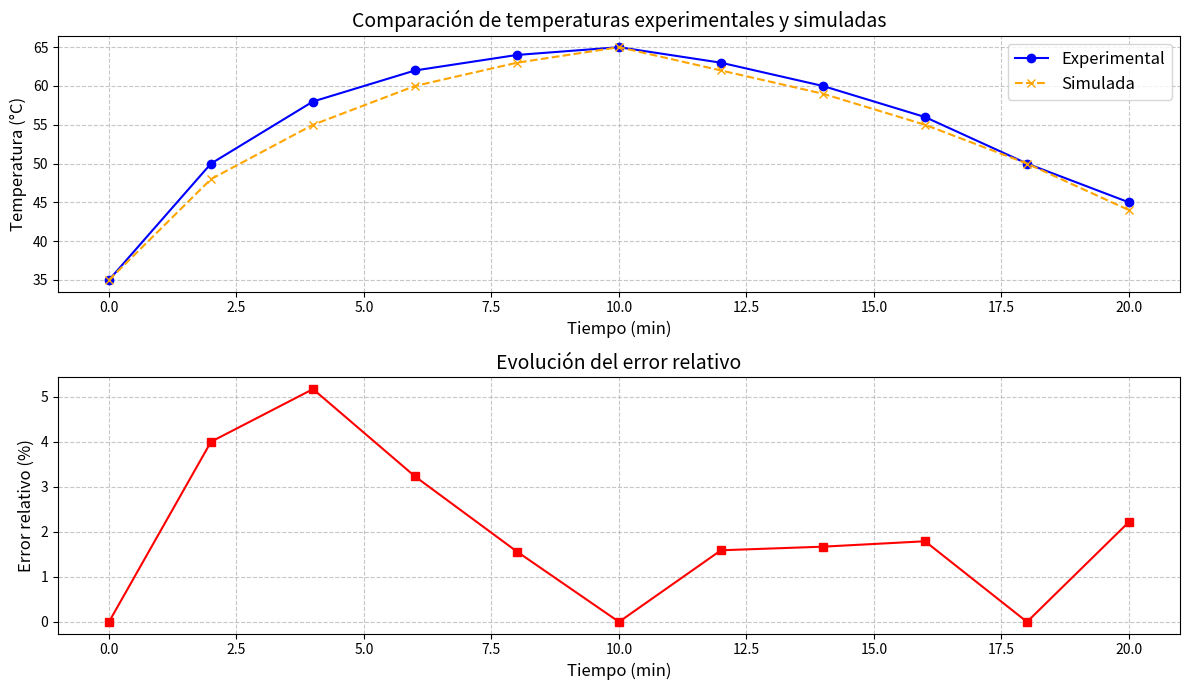

This figure's Python source:
import matplotlib.pyplot as plt

# Datos proporcionados
tiempo = [0, 2, 4, 6, 8, 10, 12, 14, 16, 18, 20]  # Tiempos en minutos
temp_experimental = [35, 50, 58, 62, 64, 65, 63, 60, 56, 50, 45]  # Temperaturas experimentales (°C)
temp_simulada = [35, 48, 55, 60, 63, 65, 62, 59, 55, 50, 44]  # Temperaturas simuladas (°C)
error_relativo = [0, 4, 5.17, 3.23, 1.56, 0, 1.59, 1.67, 1.79, 0, 2.22]  # Error relativo en %

# Crear la gráfica comparativa
plt.figure(figsize=(12, 7))

# Gráfica de temperaturas
plt.subplot(2, 1, 1)  # Primera subgráfica
plt.plot(tiempo, temp_experimental, label="Experimental", marker="o", linestyle="-", color="blue")
plt.plot(tiempo, temp_simulada, label="Simulada", marker="x", linestyle="--", color="orange")
plt.xlabel("Tiempo (min)", fontsize=12)
plt.ylabel("Temperatura (°C)", fontsize=12)
plt.title("Comparación de temperaturas experimentales y simuladas", fontsize=14)
plt.grid(True, linestyle="--", alpha=0.7)
plt.legend(fontsize=12)
plt.xticks(fontsize=10)
plt.yticks(fontsize=10)

# Gráfica de error relativo
plt.subplot(2, 1, 2)  # Segunda subgráfica
plt.plot(tiempo, error_relativo, label="Error relativo", marker="s", linestyle="-", color="red")
plt.xlabel("Tiempo (min)", fontsize=12)
plt.ylabel("Error relativo (%)", fontsize=12)
plt.title("Evolución del error relativo", fontsize=14)
plt.grid(True, linestyle="--", alpha=0.7)
plt.xticks(fontsize=10)
plt.yticks(fontsize=10)

# Ajustar diseño para evitar superposición
plt.tight_layout()
plt.show()
